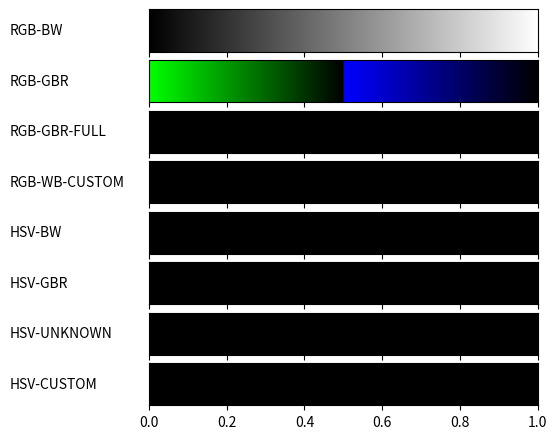

The script that saved this image:
#!/usr/bin/env python
# -*- coding: utf-8 -*-
from __future__ import division             # Division in Python 2.7
import matplotlib
matplotlib.use('Agg')                       # So that we can render files without GUI
import matplotlib.pyplot as plt
from matplotlib import rc
import numpy as np

from matplotlib import colors

def plot_color_gradients(gradients, names):
    # For pretty latex fonts (commented out, because it does not work on some machines)
    #rc('text', usetex=True)
    #rc('font', family='serif', serif=['Times'], size=10)
    rc('legend', fontsize=10)

    column_width_pt = 400         # Show in latex using \the\linewidth
    pt_per_inch = 72
    size = column_width_pt / pt_per_inch

    fig, axes = plt.subplots(nrows=len(gradients), sharex=True, figsize=(size, 0.75 * size))
    fig.subplots_adjust(top=1.00, bottom=0.05, left=0.25, right=0.95)


    for ax, gradient, name in zip(axes, gradients, names):
        # Create image with two lines and draw gradient on it
        img = np.zeros((2, 1024, 3))
        for i, v in enumerate(np.linspace(0, 1, 1024)):
            img[:, i] = gradient(v)

        im = ax.imshow(img, aspect='auto')
        im.set_extent([0, 1, 0, 1])
        ax.yaxis.set_visible(False)

        pos = list(ax.get_position().bounds)
        x_text = pos[0] - 0.25
        y_text = pos[1] + pos[3]/2.
        fig.text(x_text, y_text, name, va='center', ha='left', fontsize=10)
    # fig.show()
    fig.savefig('my-gradients.pdf')
    plt.close()

def hsv2rgb(h, s, v):
    #TODO
    return (h, s, v)

def gradient_rgb_bw(v):
    #TODO
    return (v, v, v)


def gradient_rgb_gbr(v):
    #TODO
    #
    if v < 0.5:
        return (0,1-v*2,v*2-1)
    else:
        v-=0.5
        return (v*2-1, 0,1-v*2)


def gradient_rgb_gbr_full(v):
    #TODO
    return (0, 0, 0)


def gradient_rgb_wb_custom(v):
    #TODO
    return (0, 0, 0)


def gradient_hsv_bw(v):
    #TODO
    return hsv2rgb(0, 0, 0)


def gradient_hsv_gbr(v):
    #TODO
    return hsv2rgb(0, 0, 0)

def gradient_hsv_unknown(v):
    #TODO
    return hsv2rgb(0, 0, 0)


def gradient_hsv_custom(v):
    #TODO
    return hsv2rgb(0, 0, 0)


if __name__ == '__main__':
    def toname(g):
        return g.__name__.replace('gradient_', '').replace('_', '-').upper()

    gradients = (gradient_rgb_bw, gradient_rgb_gbr, gradient_rgb_gbr_full, gradient_rgb_wb_custom,
                 gradient_hsv_bw, gradient_hsv_gbr, gradient_hsv_unknown, gradient_hsv_custom)

    plot_color_gradients(gradients, [toname(g) for g in gradients])
